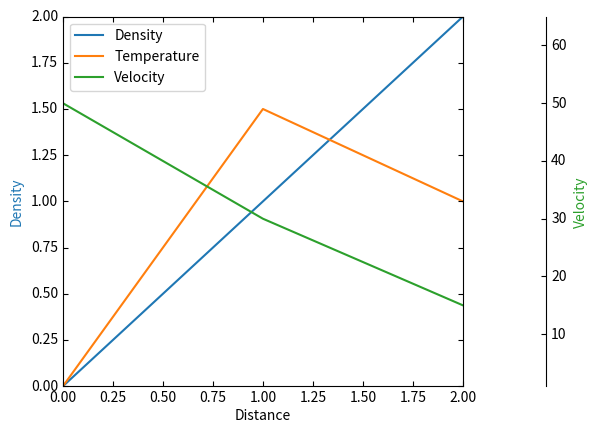

This chart was generated by the following Python code:
"""
Parasite axis demo

The following code is an example of a parasite axis. It aims to show a user how
to plot multiple different values onto one single plot. Notice how in this
example, par1 and par2 are both calling twinx meaning both are tied directly to
the x-axis. From there, each of those two axis can behave separately from the
each other, meaning they can take on separate values from themselves as well as
the x-axis.
"""
from mpl_toolkits.axes_grid1 import host_subplot
import mpl_toolkits.axisartist as AA
import matplotlib.pyplot as plt

host = host_subplot(111, axes_class=AA.Axes)
plt.subplots_adjust(right=0.75)

par1 = host.twinx()
par2 = host.twinx()

offset = 60
new_fixed_axis = par2.get_grid_helper().new_fixed_axis
par2.axis["right"] = new_fixed_axis(loc="right",
                                    axes=par2,
                                    offset=(offset, 0))

par2.axis["right"].toggle(all=True)

host.set_xlim(0, 2)
host.set_ylim(0, 2)

host.set_xlabel("Distance")
host.set_ylabel("Density")
par1.set_ylabel("Temperature")
par2.set_ylabel("Velocity")

p1, = host.plot([0, 1, 2], [0, 1, 2], label="Density")
p2, = par1.plot([0, 1, 2], [0, 3, 2], label="Temperature")
p3, = par2.plot([0, 1, 2], [50, 30, 15], label="Velocity")

par1.set_ylim(0, 4)
par2.set_ylim(1, 65)

host.legend()

host.axis["left"].label.set_color(p1.get_color())
par1.axis["right"].label.set_color(p2.get_color())
par2.axis["right"].label.set_color(p3.get_color())

plt.draw()
plt.show()
